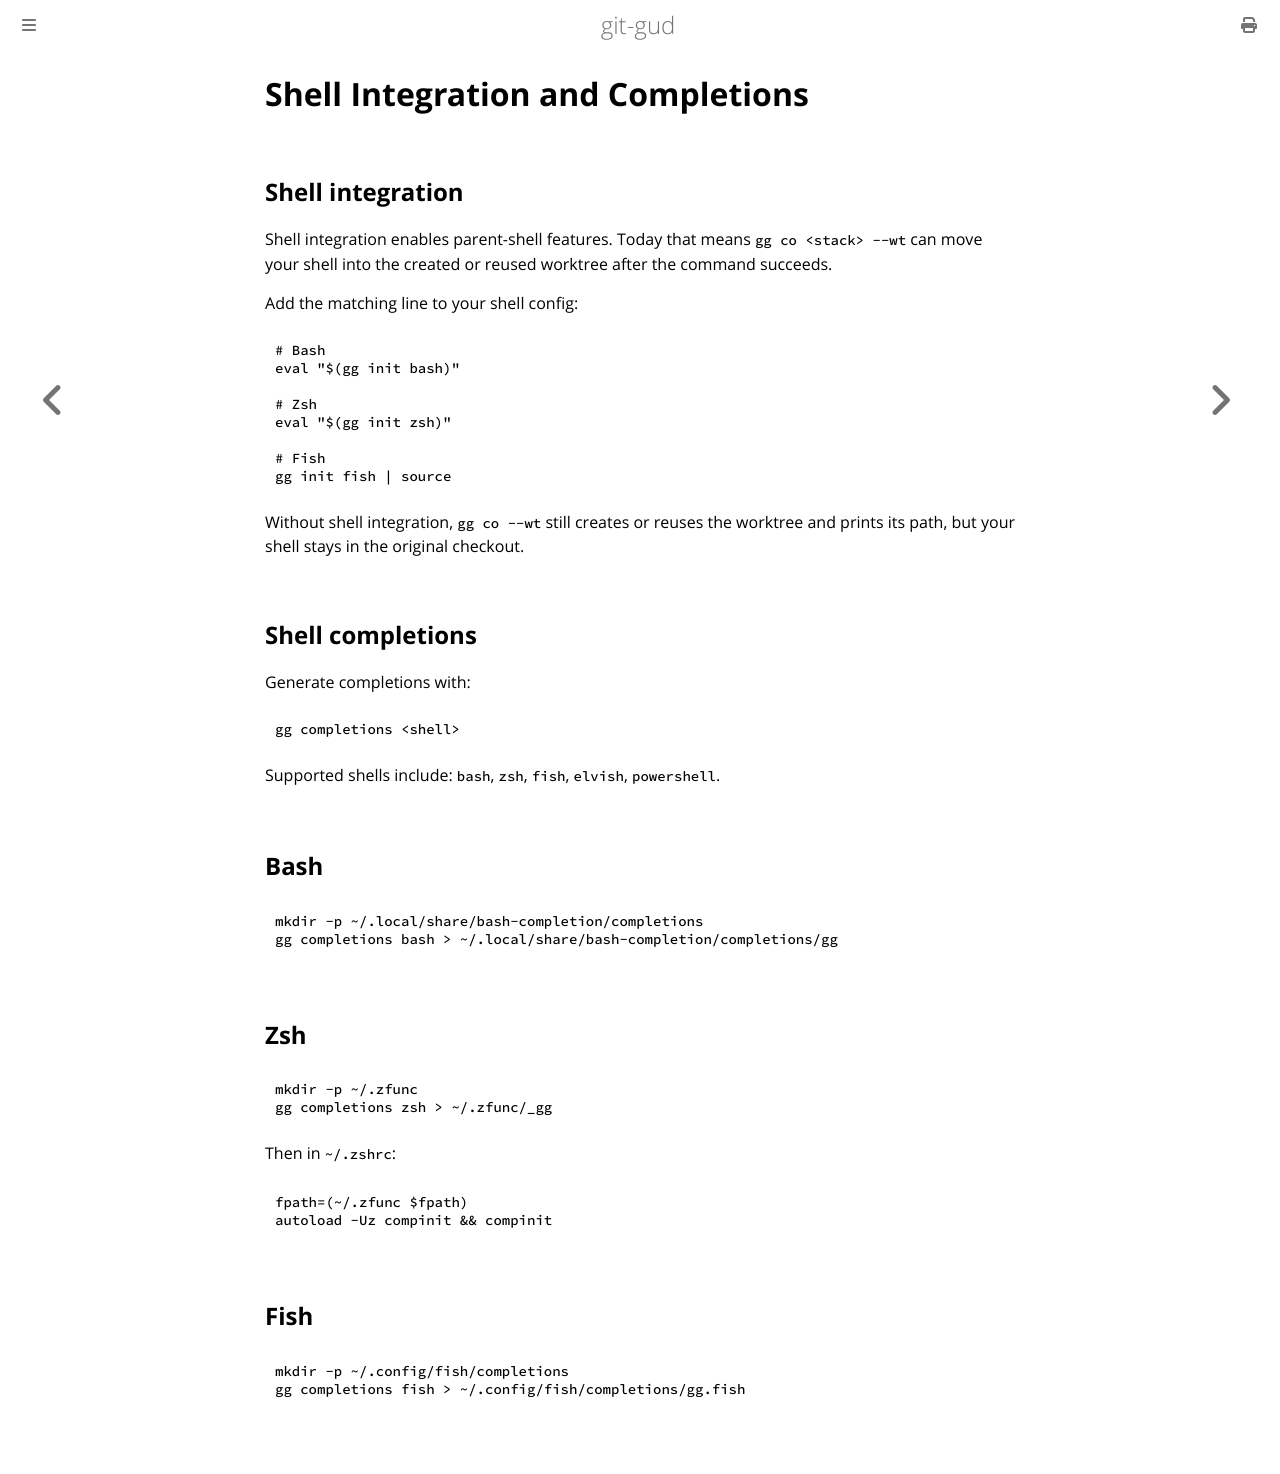

repository: mrmans0n/git-gud · page: pr-preview/pr-438/shell-completions.html · generator: mdbook

# Shell Integration and Completions

## Shell integration

Shell integration enables parent-shell features. Today that means `gg co <stack> --wt` can move your shell into the created or reused worktree after the command succeeds.

Add the matching line to your shell config:

```bash
# Bash
eval "$(gg init bash)"

# Zsh
eval "$(gg init zsh)"

# Fish
gg init fish | source
```

Without shell integration, `gg co --wt` still creates or reuses the worktree and prints its path, but your shell stays in the original checkout.

## Shell completions

Generate completions with:

```bash
gg completions <shell>
```

Supported shells include: `bash`, `zsh`, `fish`, `elvish`, `powershell`.

## Bash

```bash
mkdir -p ~/.local/share/bash-completion/completions
gg completions bash > ~/.local/share/bash-completion/completions/gg
```

## Zsh

```bash
mkdir -p ~/.zfunc
gg completions zsh > ~/.zfunc/_gg
```

Then in `~/.zshrc`:

```bash
fpath=(~/.zfunc $fpath)
autoload -Uz compinit && compinit
```

## Fish

```bash
mkdir -p ~/.config/fish/completions
gg completions fish > ~/.config/fish/completions/gg.fish
```
